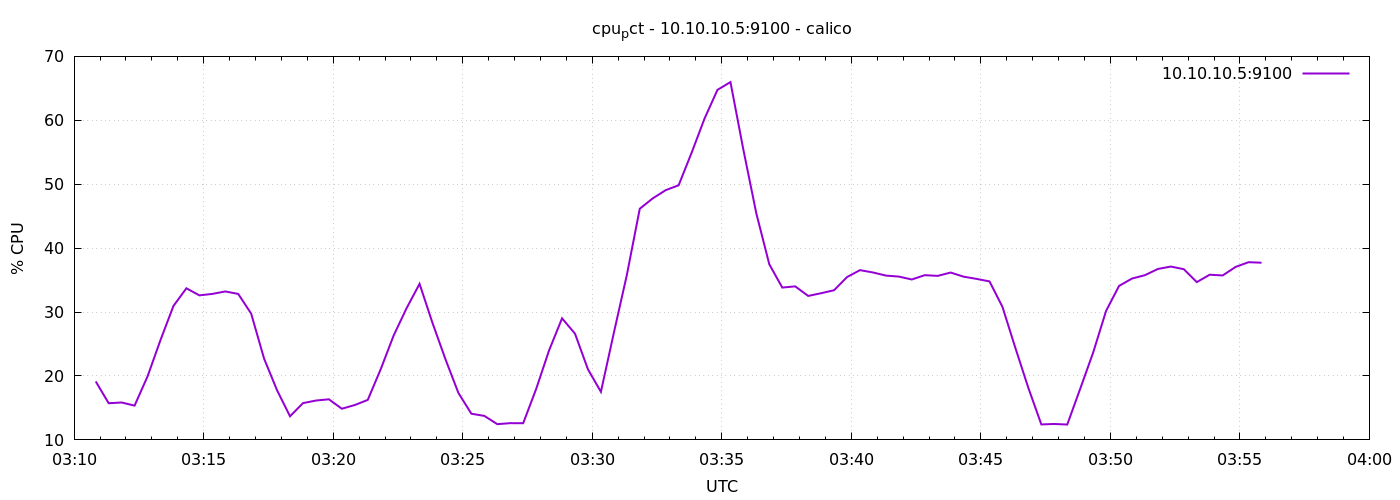

Values plotted in this chart, from the file beside it:
1776741050	19.147619047618637
1776741080	15.74
1776741110	15.85
1776741140	15.36
1776741170	19.93
1776741200	25.62
1776741230	30.95
1776741260	33.72
1776741290	32.61
1776741320	32.84
1776741350	33.22
1776741380	32.84
1776741410	29.76
1776741440	22.7
1776741470	17.76
1776741500	13.69
1776741530	15.75
1776741560	16.16
1776741590	16.35
1776741620	14.88
1776741650	15.46
1776741680	16.25
1776741710	21.05
1776741740	26.33
1776741770	30.61
1776741800	34.41
1776741830	28.29
1776741860	22.61
1776741890	17.34
1776741920	14.1
1776741950	13.76
1776741980	12.46
1776742010	12.62
1776742040	12.61
1776742070	17.96
1776742100	24.01
1776742130	29.02
1776742160	26.62
1776742190	21.04
1776742220	17.52
1776742250	26.76
1776742280	35.78
1776742310	46.17
1776742340	47.79
1776742370	49.07
1776742400	49.84
1776742430	54.91
1776742460	60.28
1776742490	64.77
1776742520	65.98
1776742550	55.38
1776742580	45.41
1776742610	37.47
1776742640	33.83
1776742670	34.02
1776742700	32.52
1776742730	32.95
1776742760	33.41
1776742790	35.48
1776742820	36.56
1776742850	36.2
... 30 more rows
